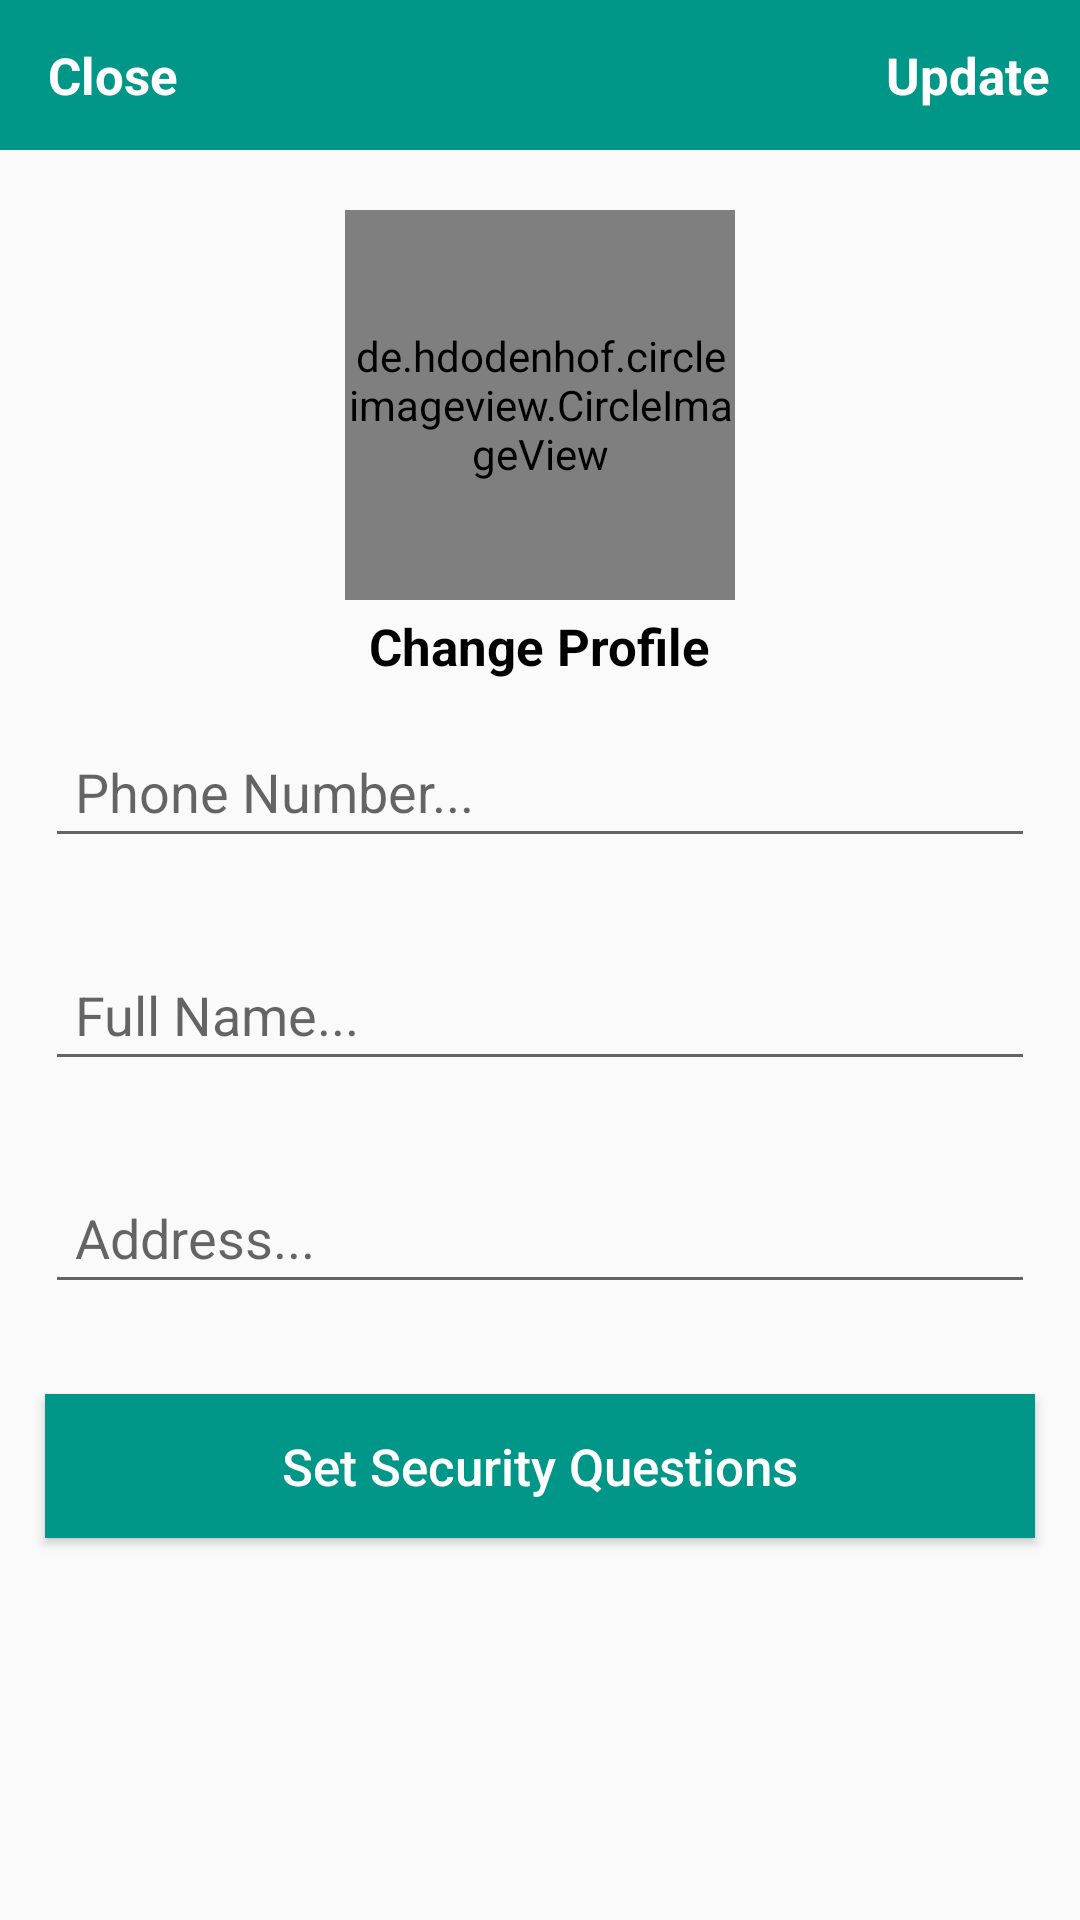

Produce the Android XML layout that renders to this screen, including the resource entries it uses.
<!-- AndroidManifest.xml: application theme Theme.ECommerce -->
<!-- res/layout/activity_settins.xml -->
<?xml version="1.0" encoding="utf-8"?>
<RelativeLayout xmlns:android="http://schemas.android.com/apk/res/android"
    xmlns:app="http://schemas.android.com/apk/res-auto"
    xmlns:tools="http://schemas.android.com/tools"
    android:layout_width="match_parent"
    android:layout_height="match_parent"
    tools:context=".Buyers.SettinsActivity">

    <com.google.android.material.appbar.AppBarLayout
        android:id="@+id/app_bar_settings"
        android:layout_width="match_parent"
        android:layout_height="50dp"
        android:background="#009688">

        <androidx.appcompat.widget.Toolbar
            android:id="@+id/toolbar_settings"
            android:layout_width="match_parent"
            android:layout_height="wrap_content">

            <RelativeLayout
                android:layout_width="match_parent"
                android:layout_height="match_parent">

                <TextView
                    android:id="@+id/close_settings_btn"
                    android:layout_width="wrap_content"
                    android:layout_height="wrap_content"
                    android:text="Close"
                    android:textColor="@android:color/white"
                    android:textSize="17sp"
                    android:textStyle="bold"
                    android:layout_alignParentStart="true"
                    />
                <TextView
                    android:id="@+id/update_account_settings_btn"
                    android:layout_width="wrap_content"
                    android:layout_height="wrap_content"
                    android:text="Update"
                    android:textColor="@android:color/white"
                    android:textSize="17sp"
                    android:textStyle="bold"
                    android:layout_marginRight="10dp"
                    android:layout_alignParentEnd="true"
                    />

            </RelativeLayout>


        </androidx.appcompat.widget.Toolbar>

    </com.google.android.material.appbar.AppBarLayout>

    <de.hdodenhof.circleimageview.CircleImageView
        android:id="@+id/settings_profile_image"
        android:layout_width="130dp"
        android:layout_height="130dp"
        android:src="@drawable/profile"
        android:layout_below="@+id/app_bar_settings"
        android:layout_marginTop="20dp"
        android:layout_centerHorizontal="true"
        />

    <TextView
        android:id="@+id/profile_image_change_btn"
        android:layout_width="wrap_content"
        android:layout_height="wrap_content"
        android:text="Change Profile"
        android:textSize="17sp"
        android:textStyle="bold"
        android:layout_marginRight="10dp"
        android:layout_marginTop="4dp"
        android:textColor="@android:color/black"
        android:layout_below="@+id/settings_profile_image"
        android:layout_centerHorizontal="true"
        />
    <EditText
        android:id="@+id/settings_phone_number"
        android:layout_width="match_parent"
        android:layout_height="wrap_content"
        android:layout_below="@+id/profile_image_change_btn"
        android:hint="Phone Number..."
        android:layout_margin="15dp"
        android:padding="10dp"
        android:inputType="number"
        android:maxLength="10"

        />
    <EditText
        android:id="@+id/settings_full_name"
        android:layout_width="match_parent"
        android:layout_height="wrap_content"
        android:layout_below="@+id/settings_phone_number"
        android:hint="Full Name..."
        android:layout_margin="15dp"
        android:padding="10dp"
        android:inputType="text"
        android:maxLength="15"

        />
    <EditText
        android:id="@+id/settings_address"
        android:layout_width="match_parent"
        android:layout_height="wrap_content"
        android:layout_below="@+id/settings_full_name"
        android:hint="Address..."
        android:layout_margin="15dp"
        android:padding="10dp"
        android:inputType="textMultiLine"
        android:maxLength="20"

        />

    <Button
        android:id="@+id/security_questions_btn"
        android:layout_width="match_parent"
        android:layout_height="wrap_content"
        android:layout_below="@+id/settings_address"
        android:text="Set Security Questions"
        android:textColor="@android:color/white"
        android:background="#009688"
        android:layout_margin="15dp"
        android:padding="10dp"
        android:textSize="17dp"
        android:textAllCaps="false"

        />

</RelativeLayout>
<!-- resources referenced by this layout -->
<resources>
  <style name="Theme.ECommerce" parent="Theme.AppCompat.Light.NoActionBar">
          
          <item name="colorPrimary">#009688</item>
          <item name="colorPrimaryVariant">#009688</item>
          <item name="colorOnPrimary">@color/white</item>
          
          <item name="colorSecondary">@color/teal_200</item>
          <item name="colorSecondaryVariant">@color/teal_700</item>
          <item name="colorOnSecondary">@color/black</item>
          
          <item name="android:statusBarColor" tools:targetApi="l">?attr/colorPrimaryVariant</item>
          
      </style>
  <!-- not gathered from this repository: default colours our renderer supplied (Android Studio template values) -->
  <color name="teal_200">#FF03DAC5</color>
  <color name="teal_700">#FF018786</color>
  <color name="black">#FF000000</color>
  <color name="white">#FFFFFFFF</color>
</resources>
